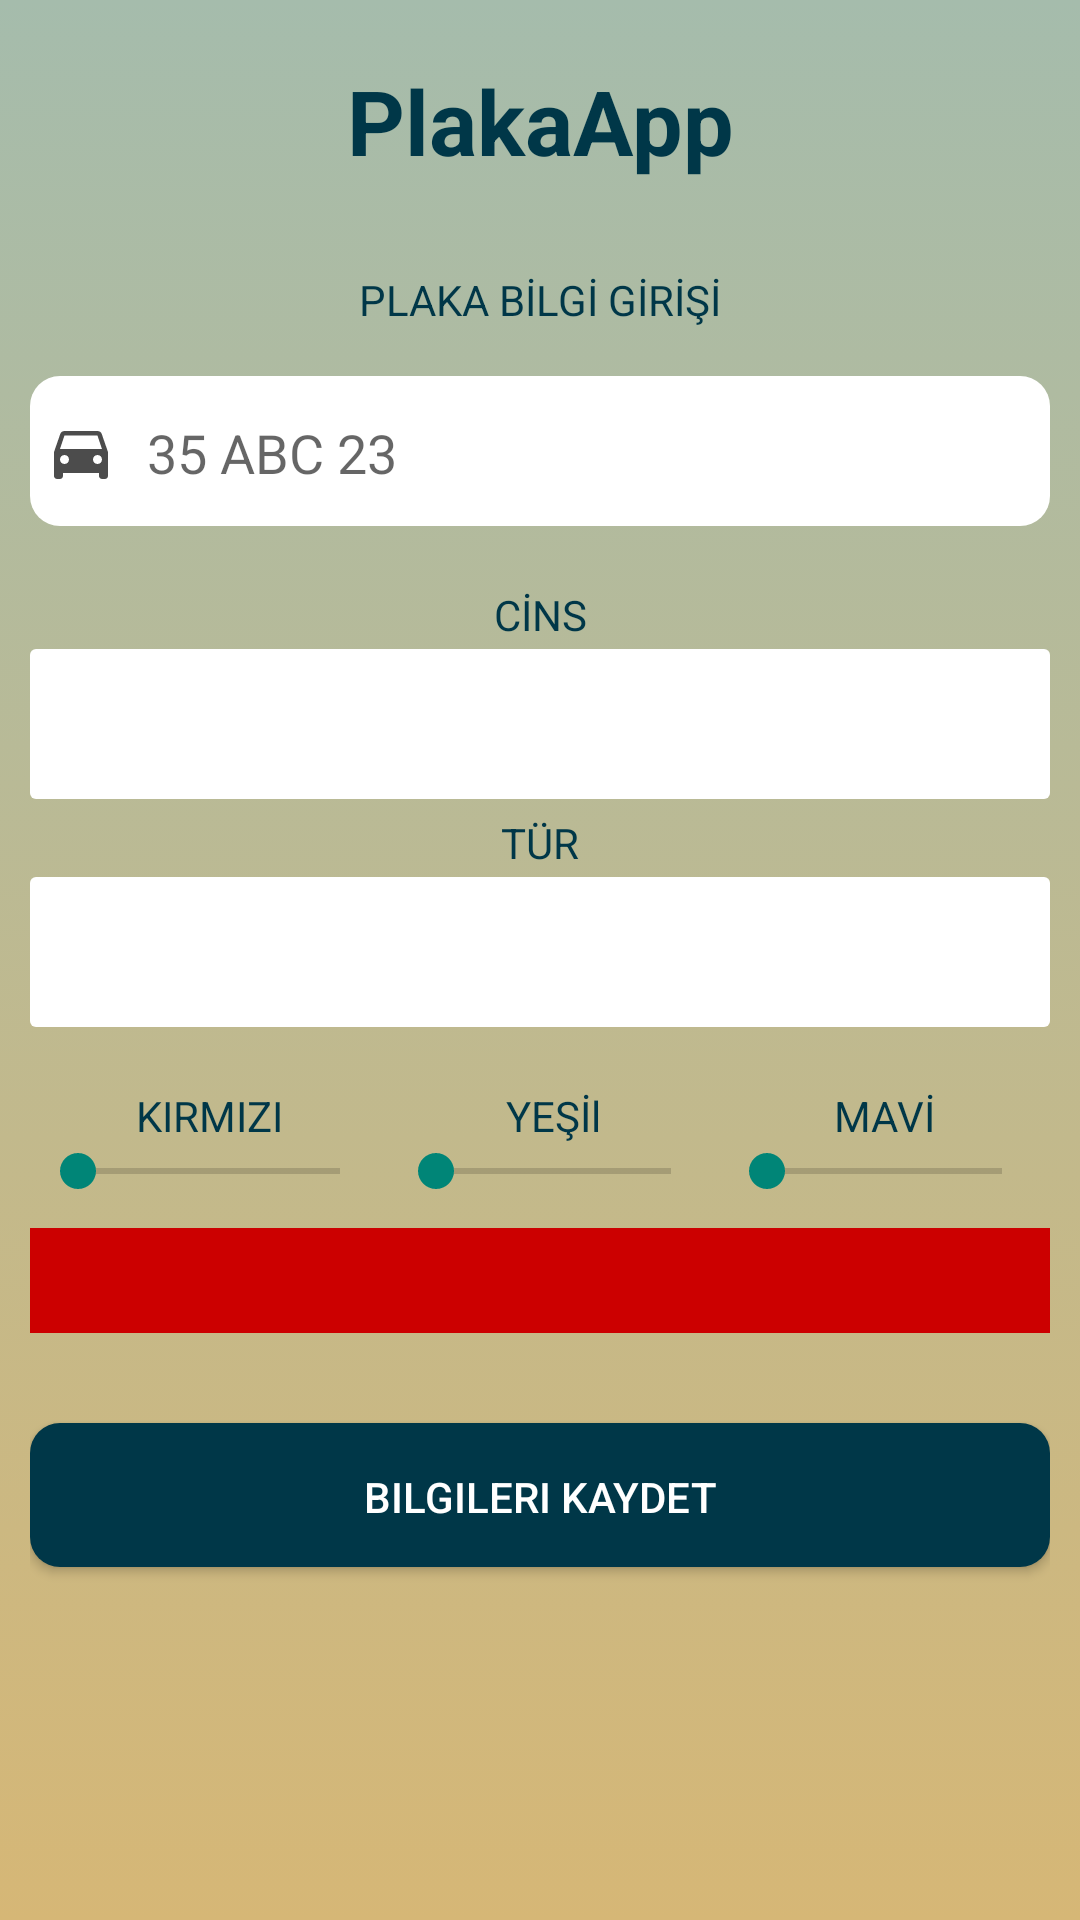

Write the Android layout XML for this screen, with the resource values it uses.
<!-- AndroidManifest.xml: application theme AppTheme -->
<!-- res/layout/sub_plakaekle.xml -->
<?xml version="1.0" encoding="utf-8"?>
<LinearLayout xmlns:android="http://schemas.android.com/apk/res/android"
    xmlns:app="http://schemas.android.com/apk/res-auto"
    xmlns:tools="http://schemas.android.com/tools"
    android:orientation="vertical" android:layout_width="fill_parent"
    android:background="@drawable/background_gradient"
    android:padding="10dp"
    android:layout_height="match_parent"
    android:weightSum="1">

    <LinearLayout
        android:layout_width="match_parent"
        android:layout_height="wrap_content"
        android:orientation="vertical">

        <TextView
            android:id="@+id/Logo"
            android:layout_width="match_parent"
            android:layout_height="wrap_content"
            android:textAlignment="center"
            android:layout_marginTop="10dp"
            android:textColor="#003748"
            android:text="@string/app_name"
            android:layout_marginBottom="30dp"
            android:textSize="30sp"
            android:textStyle="bold" />
    </LinearLayout>

    <LinearLayout
        android:layout_width="match_parent"
        android:layout_height="wrap_content"
        android:orientation="vertical">

        <TextView
            android:id="@+id/textView14"
            android:layout_width="match_parent"
            android:layout_height="30dp"
            android:layout_marginBottom="5dp"
            android:layout_weight="1"
            android:text="PLAKA BİLGİ GİRİŞİ"
            android:textAlignment="center"
            android:textColor="@color/yazi"
            tools:ignore="HardcodedText" />

        <EditText
            android:id="@+id/plakaText"
            android:layout_width="match_parent"
            android:layout_height="50dp"
            android:layout_weight="1"
            android:background="@drawable/et_rounded_corner"
            android:drawableLeft="@drawable/ic_directions_car_black_24dp"
            android:drawablePadding="10dp"
            android:enabled="false"
            android:hint="@string/ornek_plaka"
            android:inputType="textPersonName"
            android:paddingLeft="5dp"
            android:paddingRight="5dp"
            tools:ignore="RtlHardcoded" />
    </LinearLayout>

    <LinearLayout
        android:layout_width="match_parent"
        android:layout_height="wrap_content"
        android:layout_marginBottom="10dp"
        android:layout_marginTop="10dp"
        android:orientation="vertical"
        tools:ignore="DisableBaselineAlignment">

        <TextView
            android:id="@+id/textView"
            android:layout_width="match_parent"
            android:layout_height="wrap_content"
            android:layout_marginTop="10dp"
            android:layout_marginBottom="2dp"
            android:text="CİNS"
            android:textAlignment="center"
            android:textColor="@color/yazi"
            tools:ignore="HardcodedText" />

        <Spinner
            android:id="@+id/plakaCinsSpin"
            android:layout_width="match_parent"
            android:layout_height="50dp"
            android:background="@drawable/admin_et_background"
            android:popupBackground="@drawable/admin_et_background" />

        <TextView
            android:id="@+id/textView8"
            android:layout_width="match_parent"
            android:layout_height="wrap_content"
            android:layout_marginTop="5dp"
            android:layout_marginBottom="2dp"
            android:text="TÜR"
            android:textAlignment="center"
            android:textColor="@color/yazi"
            tools:ignore="HardcodedText" />

        <Spinner
            android:id="@+id/plakaTurSpin"
            android:layout_width="match_parent"
            android:layout_height="50dp"
            android:background="@drawable/admin_et_background"
            android:popupBackground="@drawable/admin_et_background" />
    </LinearLayout>

    <LinearLayout
        android:layout_width="match_parent"
        android:layout_height="wrap_content"
        android:layout_marginBottom="10dp"
        android:layout_marginTop="10dp"
        android:orientation="horizontal"
        android:baselineAligned="false">

        <LinearLayout
            android:layout_width="wrap_content"
            android:layout_height="wrap_content"
            android:layout_weight=".33"
            android:orientation="vertical">

            <TextView
                android:id="@+id/textView10"
                android:layout_width="match_parent"
                android:layout_height="wrap_content"
                android:text="KIRMIZI"
                android:textAlignment="center"
                android:textColor="@color/yazi"
                tools:ignore="HardcodedText" />

            <SeekBar
                android:id="@+id/seekBarRed"
                android:layout_width="match_parent"
                android:layout_height="wrap_content" />
        </LinearLayout>

        <LinearLayout
            android:layout_width="wrap_content"
            android:layout_height="match_parent"
            android:layout_weight=".33"
            android:orientation="vertical">

            <TextView
                android:id="@+id/textView11"
                android:layout_width="match_parent"
                android:layout_height="wrap_content"
                android:text="YEŞİl"
                android:textAlignment="center"
                android:textColor="@color/yazi"
                tools:ignore="HardcodedText" />

            <SeekBar
                android:id="@+id/seekBarGreen"
                android:layout_width="match_parent"
                android:layout_height="wrap_content" />
        </LinearLayout>

        <LinearLayout
            android:layout_width="wrap_content"
            android:layout_height="match_parent"
            android:layout_weight=".33"
            android:orientation="vertical">

            <TextView
                android:id="@+id/textView12"
                android:layout_width="match_parent"
                android:layout_height="wrap_content"
                android:text="MAVİ"
                android:textAlignment="center"
                android:textColor="@color/yazi"
                tools:ignore="HardcodedText" />

            <SeekBar
                android:id="@+id/seekBarBlue"
                android:layout_width="match_parent"
                android:layout_height="wrap_content" />
        </LinearLayout>
    </LinearLayout>

    <ImageView
        android:id="@+id/plakaRenkPalet"
        android:layout_width="match_parent"
        android:layout_height="25dp"
        android:layout_weight="0.13"
        android:layout_marginBottom="15dp"
        app:srcCompat="@android:color/holo_red_dark"
        tools:ignore="ContentDescription,InefficientWeight" />

    <Button
        android:id="@+id/bt_giris"
        android:layout_width="match_parent"
        android:layout_height="wrap_content"
        android:layout_marginBottom="40dp"
        android:layout_marginTop="15dp"
        android:background="@drawable/btn_rounded_corner"
        android:text="Bilgileri kaydet"
        android:textColor="#ffffff"
        tools:ignore="HardcodedText" />
</LinearLayout>
<!-- resources referenced by this layout -->
<resources>
  <color name="yazi">#003748</color>
  <!-- drawable admin_et_background (drawable) -->
  <?xml version="1.0" encoding="utf-8"?>
  <shape xmlns:android="http://schemas.android.com/apk/res/android" >
  
  
      <solid android:color="#ffffff" />
  
      <padding
          android:left="1dp"
          android:right="1dp"
          android:top="1dp" />
  
      <corners android:radius="2dp" />
  </shape>
  <!-- drawable background_gradient (drawable) -->
  <?xml version="1.0" encoding="utf-8"?>
  <selector xmlns:android="http://schemas.android.com/apk/res/android">
  
      <item>
          <shape>
              <gradient
                  android:angle="90"
                  android:startColor="#d6b776"
                  android:endColor="#a5bcac"
                  android:type="linear" />
          </shape>
  
      </item>
  </selector>
  <!-- drawable btn_rounded_corner (drawable) -->
  <?xml version="1.0" encoding="utf-8"?>
  <shape xmlns:android="http://schemas.android.com/apk/res/android" >
  
  
      <solid android:color="#003748" />
  
      <padding
          android:left="1dp"
          android:right="1dp"
          android:top="1dp" />
  
      <corners android:radius="10dp" />
      
  </shape>
  <!-- drawable et_rounded_corner (drawable) -->
  <?xml version="1.0" encoding="utf-8"?>
  <shape xmlns:android="http://schemas.android.com/apk/res/android" >
  
  
      <solid android:color="#ffffff" />
  
      <padding
          android:left="1dp"
          android:right="1dp"
          android:top="1dp" />
  
      <corners android:radius="10dp" />
  </shape>
  <!-- drawable ic_directions_car_black_24dp (drawable) -->
  <vector android:alpha="0.70" android:height="24dp"
      android:viewportHeight="24.0" android:viewportWidth="24.0"
      android:width="24dp" xmlns:android="http://schemas.android.com/apk/res/android">
      <path android:fillColor="#FF000000" android:pathData="M18.92,6.01C18.72,5.42 18.16,5 17.5,5h-11c-0.66,0 -1.21,0.42 -1.42,1.01L3,12v8c0,0.55 0.45,1 1,1h1c0.55,0 1,-0.45 1,-1v-1h12v1c0,0.55 0.45,1 1,1h1c0.55,0 1,-0.45 1,-1v-8l-2.08,-5.99zM6.5,16c-0.83,0 -1.5,-0.67 -1.5,-1.5S5.67,13 6.5,13s1.5,0.67 1.5,1.5S7.33,16 6.5,16zM17.5,16c-0.83,0 -1.5,-0.67 -1.5,-1.5s0.67,-1.5 1.5,-1.5 1.5,0.67 1.5,1.5 -0.67,1.5 -1.5,1.5zM5,11l1.5,-4.5h11L19,11L5,11z"/>
  </vector>
  <string name="app_name">PlakaApp</string>
  <string name="ornek_plaka">35 ABC 23</string>
  <style name="AppTheme" parent="Theme.AppCompat.DayNight.NoActionBar">
  
      </style>
</resources>
